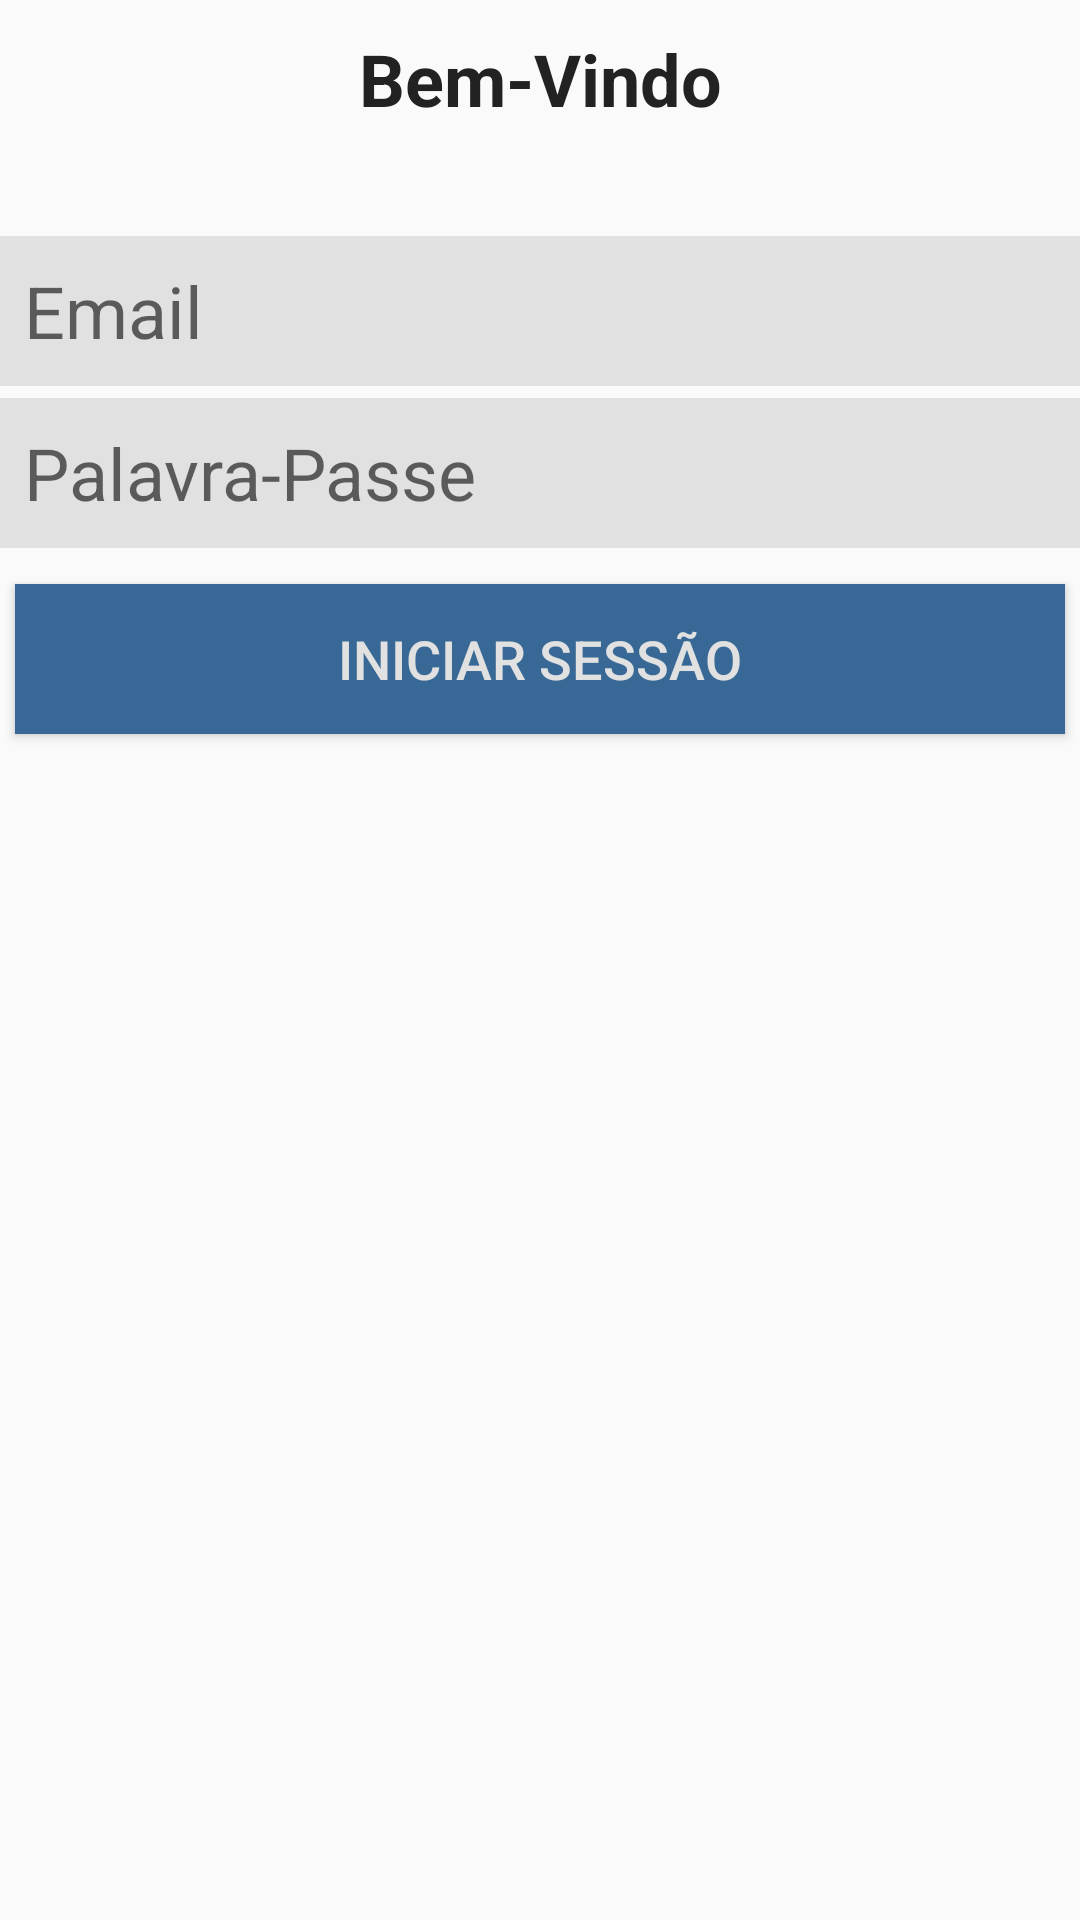

The Android layout XML behind this screen, and the referenced resources:
<!-- AndroidManifest.xml: application theme AppTheme -->
<!-- res/layout/activity_login.xml -->
<?xml version="1.0" encoding="utf-8"?>
<android.support.constraint.ConstraintLayout xmlns:android="http://schemas.android.com/apk/res/android"
    xmlns:app="http://schemas.android.com/apk/res-auto"
    xmlns:tools="http://schemas.android.com/tools"
    android:layout_width="match_parent"
    android:layout_height="match_parent"
    android:isScrollContainer="false"
    tools:context="cookit.cookit.LoginActivity">

    <ScrollView
        android:id="@+id/scrollView2"
        android:layout_width="0dp"
        android:layout_height="wrap_content"
        android:layout_margin="0dp"
        android:layout_marginBottom="0dp"
        android:layout_marginEnd="0dp"
        android:layout_marginLeft="0dp"
        android:layout_marginRight="0dp"
        android:layout_marginStart="0dp"
        android:layout_marginTop="0dp"
        android:fadeScrollbars="false"
        app:layout_constraintLeft_toLeftOf="parent"
        app:layout_constraintRight_toRightOf="parent"
        app:layout_constraintTop_toTopOf="parent">

        <LinearLayout
            android:layout_width="match_parent"
            android:layout_height="wrap_content"
            android:orientation="vertical">

            <TextView
                android:id="@+id/welcome"
                android:layout_width="match_parent"
                android:layout_height="wrap_content"
                android:layout_marginLeft="0dp"
                android:layout_marginRight="0dp"
                android:layout_marginTop="8dp"
                android:padding="2dp"
                android:text="@string/bem_vindo"
                android:textAlignment="center"
                android:textColor="@color/darkColor"
                android:textSize="24sp"
                android:textStyle="bold"
                app:layout_constraintHorizontal_bias="0.0"
                app:layout_constraintLeft_toLeftOf="parent"
                app:layout_constraintRight_toRightOf="parent"
                app:layout_constraintTop_toBottomOf="parent" />

            <TextView
                android:id="@+id/alertError"
                android:layout_width="match_parent"
                android:layout_height="wrap_content"
                android:layout_marginLeft="0dp"
                android:layout_marginRight="0dp"
                android:padding="1dp"
                android:text="@string/textview"
                android:textAlignment="center"
                android:textColor="@color/errorColor"
                android:textSize="18sp"
                android:visibility="invisible"
                app:layout_constraintHorizontal_bias="0.0"
                app:layout_constraintLeft_toLeftOf="parent"
                app:layout_constraintRight_toRightOf="parent"
                app:layout_constraintTop_toBottomOf="@+id/welcome" />

            <EditText
                android:id="@+id/loginEmail"
                android:layout_width="match_parent"
                android:layout_height="50dp"
                android:layout_marginLeft="0dp"
                android:layout_marginRight="0dp"
                android:layout_marginTop="8dp"
                android:background="@color/greyColor"
                android:ems="10"
                android:hint="@string/email"
                android:inputType="textEmailAddress"
                android:paddingBottom="2dp"
                android:paddingLeft="8dp"
                android:paddingRight="8dp"
                android:paddingTop="2dp"
                android:textColor="@color/darkColor"
                android:textSize="24sp"
                android:visibility="visible"
                app:layout_constraintLeft_toLeftOf="parent"
                app:layout_constraintRight_toRightOf="parent"
                app:layout_constraintTop_toBottomOf="@+id/alertError" />

            <EditText
                android:id="@+id/loginPassword"
                android:layout_width="match_parent"
                android:layout_height="50dp"
                android:layout_marginLeft="0dp"
                android:layout_marginRight="0dp"
                android:layout_marginTop="4dp"
                android:background="@color/greyColor"
                android:ems="10"
                android:hint="@string/palavra_passe"
                android:inputType="textPassword"
                android:paddingBottom="2dp"
                android:paddingLeft="8dp"
                android:paddingRight="8dp"
                android:paddingTop="2dp"
                android:textColor="@color/darkColor"
                android:textSize="24sp"
                app:layout_constraintLeft_toLeftOf="parent"
                app:layout_constraintRight_toRightOf="parent"
                app:layout_constraintTop_toBottomOf="@+id/loginEmail" />

            <Button
                android:id="@+id/loginButton"
                android:layout_width="match_parent"
                android:layout_height="50dp"
                android:layout_marginBottom="12dp"
                android:layout_marginLeft="5dp"
                android:layout_marginRight="5dp"
                android:layout_marginTop="12dp"
                android:background="@color/mainColor"
                android:onClick="login"
                android:text="@string/iniciar_sess_o"
                android:textColor="@color/greyColor"
                android:textSize="18sp"
                app:layout_constraintLeft_toLeftOf="parent"
                app:layout_constraintRight_toRightOf="parent"
                app:layout_constraintTop_toBottomOf="@+id/loginPassword" />
        </LinearLayout>
    </ScrollView>

</android.support.constraint.ConstraintLayout>
<!-- resources referenced by this layout -->
<resources>
  <color name="darkColor">#222222</color>
  <color name="errorColor">#953838</color>
  <color name="greyColor">#e1e1e1</color>
  <color name="mainColor">#386895</color>
  <string name="bem_vindo">Bem-Vindo</string>
  <string name="email">Email</string>
  <string name="iniciar_sess_o">Iniciar Sessão</string>
  <string name="palavra_passe">Palavra-Passe</string>
  <string name="textview">TextView</string>
  <style name="AppTheme" parent="Theme.AppCompat.Light.DarkActionBar">
          
          <item name="colorPrimary">@color/mainColor</item>
          <item name="colorPrimaryDark">@color/darkColor</item>
          <item name="colorAccent">@color/mainColor</item>
      </style>
</resources>
